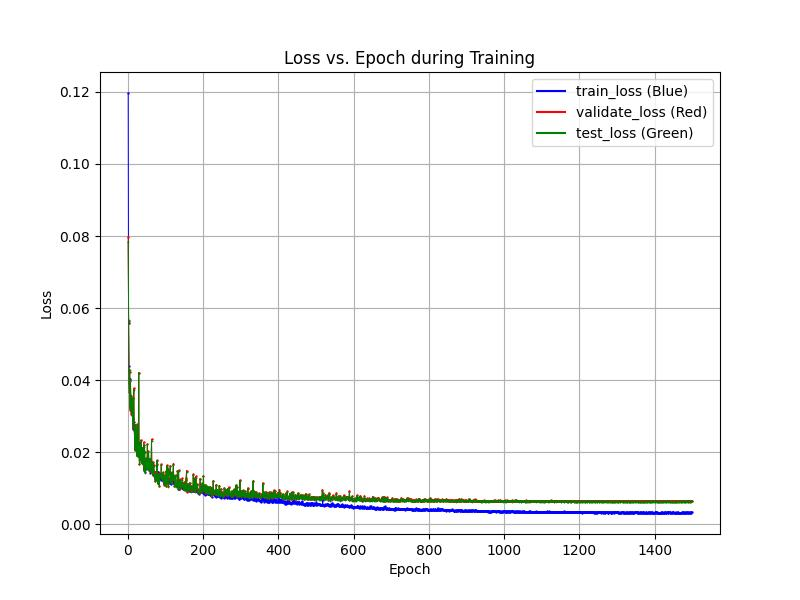

The file beside this chart, header and first rows:
epochs, train_losses, val_losses, test_losses
1, 0.1197, 0.07977, 0.07841
2, 0.05593, 0.05629, 0.05667
3, 0.04383, 0.03936, 0.03976
4, 0.04062, 0.03682, 0.03711
5, 0.0402, 0.04239, 0.04294
6, 0.03582, 0.03177, 0.03228
7, 0.03572, 0.0397, 0.04006
8, 0.03411, 0.03569, 0.03554
9, 0.03157, 0.03052, 0.031
10, 0.03108, 0.03285, 0.03283
11, 0.03085, 0.03496, 0.03474
12, 0.03035, 0.0318, 0.03193
13, 0.0285, 0.02712, 0.02713
14, 0.02652, 0.0291, 0.02923
15, 0.02933, 0.03512, 0.03493
16, 0.0283, 0.03774, 0.03736
17, 0.02705, 0.02611, 0.02625
18, 0.02714, 0.02442, 0.02424
19, 0.02448, 0.02054, 0.02065
20, 0.02435, 0.02769, 0.02767
21, 0.02416, 0.02635, 0.02587
22, 0.02473, 0.02266, 0.02278
23, 0.02296, 0.02082, 0.02075
24, 0.02264, 0.01925, 0.01891
25, 0.02311, 0.02776, 0.02758
26, 0.02259, 0.0205, 0.02057
27, 0.02146, 0.02288, 0.02276
28, 0.02096, 0.01899, 0.019
29, 0.02167, 0.04213, 0.04204
30, 0.0226, 0.01891, 0.01874
31, 0.02176, 0.01687, 0.01672
32, 0.02146, 0.02195, 0.02186
33, 0.0216, 0.01918, 0.01887
34, 0.02115, 0.01774, 0.01777
35, 0.01887, 0.02342, 0.02313
36, 0.01957, 0.01719, 0.0172
37, 0.01798, 0.01715, 0.01696
38, 0.01754, 0.01966, 0.01974
39, 0.02013, 0.02125, 0.02112
40, 0.01753, 0.01704, 0.01705
41, 0.01669, 0.02034, 0.02021
42, 0.01761, 0.02278, 0.02208
43, 0.01794, 0.01502, 0.01481
44, 0.01679, 0.02193, 0.02149
45, 0.01803, 0.0202, 0.01999
46, 0.01633, 0.01454, 0.0143
47, 0.01698, 0.01575, 0.01575
48, 0.01802, 0.01788, 0.01765
49, 0.01542, 0.01831, 0.01833
50, 0.01627, 0.01694, 0.01673
51, 0.01676, 0.01557, 0.01524
52, 0.01635, 0.02222, 0.0222
53, 0.01566, 0.0156, 0.01525
54, 0.01586, 0.01614, 0.01599
55, 0.01735, 0.02033, 0.02016
56, 0.01575, 0.01763, 0.01734
57, 0.01616, 0.01512, 0.01483
58, 0.01601, 0.01807, 0.01827
59, 0.01619, 0.01578, 0.01581
60, 0.01433, 0.01588, 0.01567
... 1,438 more rows
